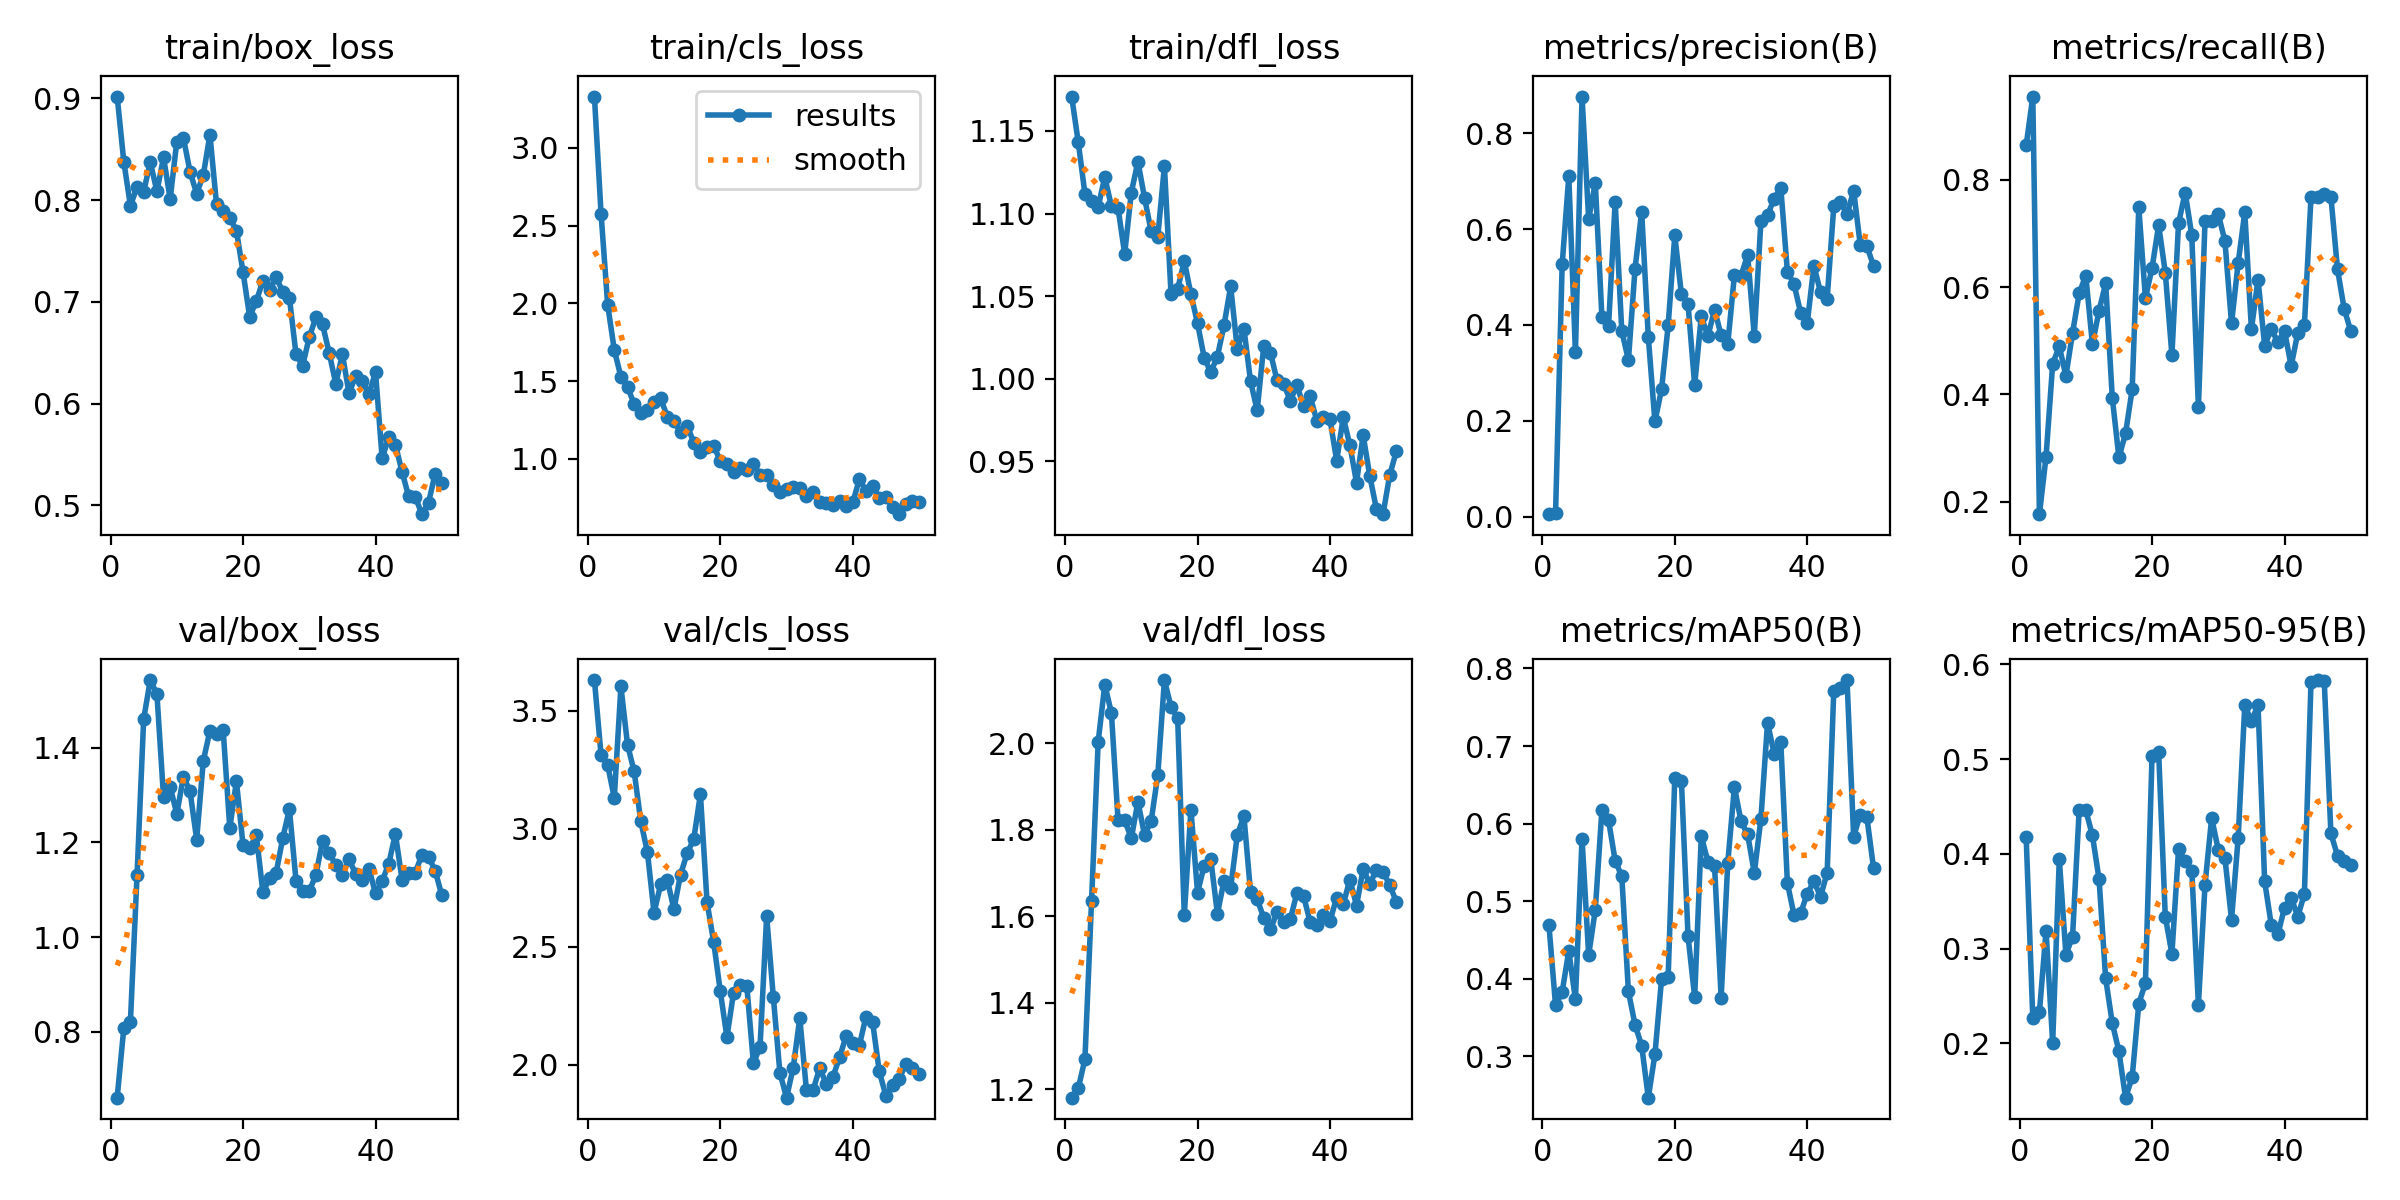

The table this chart was drawn from, first rows:
epoch, train/box_loss, train/cls_loss, train/dfl_loss, metrics/precision(B), metrics/recall(B), metrics/mAP50(B), metrics/mAP50-95(B), val/box_loss, val/cls_loss, val/dfl_loss, lr/pg0, lr/pg1, lr/pg2
1, 0.9018, 3.33, 1.171, 0.00487, 0.8636, 0.4694, 0.4175, 0.6609, 3.63, 1.181, 0.000125, 0.000125, 0.000125
2, 0.8378, 2.578, 1.143, 0.0069, 0.9546, 0.3656, 0.2265, 0.8078, 3.313, 1.203, 0.0002573, 0.0002573, 0.0002573
3, 0.7946, 1.992, 1.112, 0.5261, 0.1772, 0.383, 0.2328, 0.8217, 3.269, 1.269, 0.0003842, 0.0003842, 0.0003842
4, 0.813, 1.7, 1.108, 0.7101, 0.2839, 0.4358, 0.3189, 1.131, 3.131, 1.635, 0.0005056, 0.0005056, 0.0005056
5, 0.8084, 1.527, 1.104, 0.3424, 0.4571, 0.3733, 0.2009, 1.46, 3.603, 2.003, 0.0006215, 0.0006215, 0.0006215
6, 0.8373, 1.463, 1.122, 0.8765, 0.4896, 0.5806, 0.3946, 1.542, 3.356, 2.136, 0.0007321, 0.0007321, 0.0007321
7, 0.8086, 1.352, 1.104, 0.6206, 0.4345, 0.4303, 0.2937, 1.513, 3.243, 2.07, 0.0008371, 0.0008371, 0.0008371
8, 0.842, 1.295, 1.103, 0.6963, 0.5143, 0.4887, 0.3126, 1.295, 3.031, 1.822, 0.0009368, 0.0009368, 0.0009368
9, 0.8011, 1.314, 1.076, 0.416, 0.5882, 0.6179, 0.446, 1.317, 2.901, 1.823, 0.001031, 0.001031, 0.001031
10, 0.8576, 1.365, 1.113, 0.3969, 0.6214, 0.6044, 0.4461, 1.26, 2.644, 1.78, 0.001027, 0.001027, 0.001027
11, 0.8611, 1.39, 1.131, 0.6566, 0.4933, 0.552, 0.4194, 1.339, 2.764, 1.865, 0.001002, 0.001002, 0.001002
12, 0.828, 1.272, 1.109, 0.3871, 0.5559, 0.5321, 0.3735, 1.308, 2.784, 1.788, 0.0009778, 0.0009778, 0.0009778
13, 0.8064, 1.246, 1.089, 0.3264, 0.6067, 0.3835, 0.2686, 1.206, 2.659, 1.82, 0.000953, 0.000953, 0.000953
14, 0.8246, 1.172, 1.086, 0.5168, 0.3939, 0.3405, 0.2214, 1.372, 2.806, 1.926, 0.0009283, 0.0009283, 0.0009283
15, 0.8644, 1.214, 1.129, 0.6364, 0.2828, 0.3137, 0.1918, 1.435, 2.896, 2.146, 0.0009035, 0.0009035, 0.0009035
16, 0.7958, 1.105, 1.051, 0.3749, 0.3275, 0.2465, 0.1428, 1.428, 2.957, 2.084, 0.0008787, 0.0008787, 0.0008787
17, 0.7893, 1.045, 1.054, 0.1983, 0.4093, 0.3023, 0.1642, 1.437, 3.147, 2.058, 0.000854, 0.000854, 0.000854
18, 0.7823, 1.077, 1.071, 0.2652, 0.7481, 0.3991, 0.242, 1.23, 2.689, 1.602, 0.0008293, 0.0008293, 0.0008293
19, 0.7702, 1.085, 1.051, 0.3987, 0.5791, 0.4026, 0.2637, 1.329, 2.52, 1.847, 0.0008045, 0.0008045, 0.0008045
20, 0.7292, 0.9872, 1.034, 0.587, 0.6353, 0.6586, 0.5035, 1.194, 2.311, 1.655, 0.0007797, 0.0007797, 0.0007797
21, 0.6854, 0.9668, 1.013, 0.4638, 0.7152, 0.655, 0.5072, 1.187, 2.116, 1.717, 0.000755, 0.000755, 0.000755
22, 0.7006, 0.9132, 1.004, 0.4431, 0.6269, 0.4548, 0.3338, 1.216, 2.304, 1.732, 0.0007302, 0.0007302, 0.0007302
23, 0.7207, 0.9426, 1.014, 0.274, 0.4732, 0.3764, 0.2945, 1.094, 2.336, 1.606, 0.0007055, 0.0007055, 0.0007055
24, 0.712, 0.9293, 1.032, 0.4181, 0.7184, 0.5836, 0.4047, 1.124, 2.335, 1.683, 0.0006808, 0.0006808, 0.0006808
25, 0.724, 0.9654, 1.056, 0.3761, 0.7758, 0.5509, 0.3922, 1.136, 2.005, 1.666, 0.000656, 0.000656, 0.000656
26, 0.7101, 0.8981, 1.018, 0.4318, 0.6962, 0.5454, 0.3822, 1.209, 2.075, 1.788, 0.0006312, 0.0006312, 0.0006312
27, 0.7042, 0.8978, 1.03, 0.378, 0.376, 0.3757, 0.241, 1.27, 2.63, 1.832, 0.0006065, 0.0006065, 0.0006065
28, 0.6483, 0.8317, 0.9986, 0.3603, 0.7225, 0.5495, 0.3676, 1.119, 2.288, 1.655, 0.0005818, 0.0005818, 0.0005818
29, 0.6373, 0.7843, 0.9809, 0.5037, 0.7225, 0.6471, 0.438, 1.098, 1.965, 1.64, 0.000557, 0.000557, 0.000557
30, 0.6655, 0.8089, 1.02, 0.5026, 0.736, 0.6028, 0.4043, 1.097, 1.86, 1.596, 0.0005322, 0.0005322, 0.0005322
31, 0.6847, 0.8181, 1.016, 0.546, 0.6856, 0.586, 0.396, 1.131, 1.985, 1.57, 0.0005075, 0.0005075, 0.0005075
32, 0.6778, 0.8132, 0.9991, 0.3774, 0.5322, 0.5365, 0.3306, 1.203, 2.197, 1.609, 0.0004827, 0.0004827, 0.0004827
33, 0.65, 0.7626, 0.9971, 0.6161, 0.6445, 0.606, 0.4164, 1.177, 1.893, 1.588, 0.000458, 0.000458, 0.000458
34, 0.6196, 0.785, 0.9867, 0.6289, 0.739, 0.7301, 0.5568, 1.152, 1.891, 1.593, 0.0004332, 0.0004332, 0.0004332
35, 0.6483, 0.7209, 0.9962, 0.6633, 0.5215, 0.69, 0.5404, 1.132, 1.984, 1.654, 0.0004085, 0.0004085, 0.0004085
36, 0.6103, 0.7136, 0.9834, 0.6865, 0.6136, 0.705, 0.5569, 1.164, 1.919, 1.647, 0.0003837, 0.0003837, 0.0003837
37, 0.6272, 0.7043, 0.9894, 0.5109, 0.491, 0.5231, 0.371, 1.133, 1.947, 1.587, 0.000359, 0.000359, 0.000359
38, 0.6223, 0.7315, 0.9748, 0.4852, 0.5218, 0.4821, 0.3252, 1.121, 2.03, 1.58, 0.0003343, 0.0003343, 0.0003343
39, 0.6093, 0.6951, 0.9766, 0.4247, 0.4971, 0.4846, 0.3151, 1.144, 2.121, 1.604, 0.0003095, 0.0003095, 0.0003095
40, 0.6309, 0.7201, 0.9754, 0.404, 0.518, 0.5095, 0.3434, 1.092, 2.092, 1.59, 0.0002848, 0.0002848, 0.0002848
41, 0.5461, 0.8693, 0.9505, 0.5235, 0.4531, 0.5257, 0.3539, 1.118, 2.082, 1.643, 0.00026, 0.00026, 0.00026
42, 0.567, 0.7937, 0.9767, 0.4682, 0.5145, 0.5058, 0.3338, 1.155, 2.204, 1.628, 0.0002352, 0.0002352, 0.0002352
43, 0.5596, 0.8272, 0.9598, 0.4546, 0.5294, 0.5366, 0.3578, 1.218, 2.179, 1.685, 0.0002105, 0.0002105, 0.0002105
44, 0.533, 0.7505, 0.9372, 0.6471, 0.768, 0.771, 0.5817, 1.121, 1.971, 1.625, 0.0001857, 0.0001857, 0.0001857
45, 0.5088, 0.7523, 0.9659, 0.6567, 0.768, 0.7751, 0.5835, 1.135, 1.867, 1.709, 0.000161, 0.000161, 0.000161
46, 0.5084, 0.6917, 0.9413, 0.6306, 0.7732, 0.7851, 0.5819, 1.136, 1.912, 1.675, 0.0001363, 0.0001363, 0.0001363
47, 0.4913, 0.6447, 0.9213, 0.6801, 0.768, 0.5832, 0.4216, 1.174, 1.938, 1.706, 0.0001115, 0.0001115, 0.0001115
48, 0.5025, 0.7081, 0.9181, 0.5665, 0.6329, 0.6117, 0.398, 1.169, 2.003, 1.703, 8.675e-05, 8.675e-05, 8.675e-05
49, 0.5311, 0.7262, 0.9415, 0.5644, 0.5597, 0.6079, 0.3924, 1.14, 1.985, 1.673, 6.2e-05, 6.2e-05, 6.2e-05
50, 0.5217, 0.7247, 0.956, 0.5233, 0.518, 0.5429, 0.3879, 1.088, 1.961, 1.634, 3.725e-05, 3.725e-05, 3.725e-05
